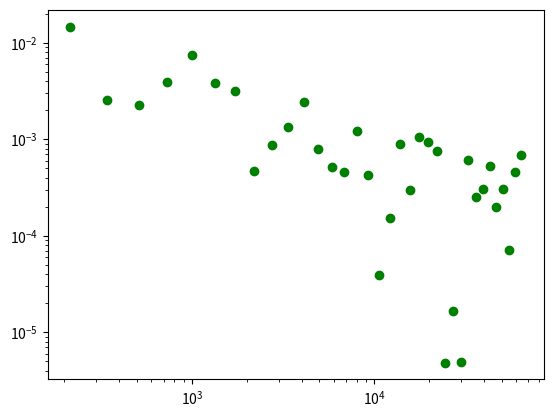

The script that saved this image:
import numpy as np
import matplotlib.pyplot as plt
import math
import scipy.integrate as integrate

def toy_energy1(k_point, number_of_bands):
    energy = np.dot(k_point, k_point)
    return energy

def theoretical_E_Fermi1(V_G, valence_electrons):
    E_Fermi = (3 * V_G * valence_electrons / (8 * np.pi)) ** (2 / 3)
    return E_Fermi

def theoretical_integral_result1(E_Fermi):
    rho = np.sqrt(E_Fermi)
    integral_result = np.pi / 10 * rho ** 5
    return integral_result

def toy_energy2(k_point, number_of_bands):
    energy = np.sqrt(np.dot(k_point, k_point))
    return energy

def theoretical_E_Fermi2(V_G, valence_electrons):
    E_Fermi = (3 * V_G * valence_electrons / (8 * np.pi)) ** (1 / 3)
    return E_Fermi

def theoretical_integral_result2(E_Fermi):
    rho = E_Fermi
    integral_result = np.pi / 8 * rho ** 4
    return integral_result

def toy_energy3(k_point, number_of_bands):
    energy = np.dot(k_point, k_point) ** .25
    return energy

def theoretical_E_Fermi3(V_G, valence_electrons):
    E_Fermi = (3 * V_G * valence_electrons / (8 * np.pi)) ** (.5 / 3)
    return E_Fermi

def theoretical_integral_result3(E_Fermi):
    rho = E_Fermi ** 2
    integral_result = np.pi / 7 * rho ** 3.5
    return integral_result

def toy_energy4(k_point, number_of_bands):
    if np.dot(k_point, k_point) < 1:
        energy = .5 * math.exp(math.cos(2 * math.pi * np.dot(k_point, k_point) ** .5))
    else:
        energy = .5 * math.exp(math.cos(2 * math.pi * np.dot(k_point, k_point) ** .5))
    return energy

def theoretical_E_Fermi4(V_G, valence_electrons):
    E_Fermi = math.exp(math.cos((3 * math.pi ** 2 * V_G * valence_electrons
                                 + math.pi ** 3) ** (1 / 3)))
    return E_Fermi

def theoretical_integral_result4(E_Fermi):
    left_bound = math.acos(math.log(E_Fermi)) / (2 * math.pi)
    right_bound = 1 - left_bound
    integral_result = integrate.quad(lambda x:
        math.exp(math.cos(2 * math.pi * x)), left_bound, right_bound)[0]
    return integral_result

def toy_energy5(k_point, number_of_bands):
    energy = 1 - k_point[0]
    return energy

def theoretical_E_Fermi5(V_G, valence_electrons):
    E_Fermi = .5
    return E_Fermi

def theoretical_integral_result5(E_Fermi):
    integral_result = .5 * E_Fermi ** 2
    return integral_result

r_lattice_vectors = np.array([[1, 0, 0], [0, 1, 0], [0, 0, 1]])
V_G = 1
valence_electrons = 2
E_Fermi = theoretical_E_Fermi4(V_G, valence_electrons)
print('e', E_Fermi)
theoretical_integral_result = theoretical_integral_result4(E_Fermi)
print('t', theoretical_integral_result)

for k in range(35):
    number_of_intervals = 6 + k
    number_of_grid_points = (number_of_intervals) ** 3
    grid_vecs = np.array([[(1 - .000001) / number_of_intervals, 0, 0],
                          [0, (1 - .000001) / number_of_intervals, 0],
                          [0, 0, (1 - .000001) / number_of_intervals]])
    b1 = grid_vecs[:,0]
    b2 = grid_vecs[:,1]
    b3 = grid_vecs[:,2]
    offset = (b1 + b2 + b3) / 2
    grid = []

    for m in range(number_of_intervals):
        for n in range(number_of_intervals):
            for l in range(number_of_intervals):
                grid.append((b1 * m + b2 * n + b3 * l + offset).tolist())

    integral_result = 0

    for k_point in grid:
        energy = toy_energy4(k_point, number_of_bands=1)
        if energy < E_Fermi:
            integral_result += energy * V_G / number_of_grid_points
    #if number_of_intervals == 8:
    #    print(8, theoretical_integral_result - integral_result)
    #if number_of_intervals == 11:
    #    print(11, theoretical_integral_result - integral_result)
    print(theoretical_integral_result - integral_result)
    integral_error = abs(theoretical_integral_result - integral_result)
    if k == 12:
        print(integral_result)

    plt.yscale('log')
    plt.xscale('log')
    plt.scatter(number_of_grid_points, integral_error, color='green')

plt.show()